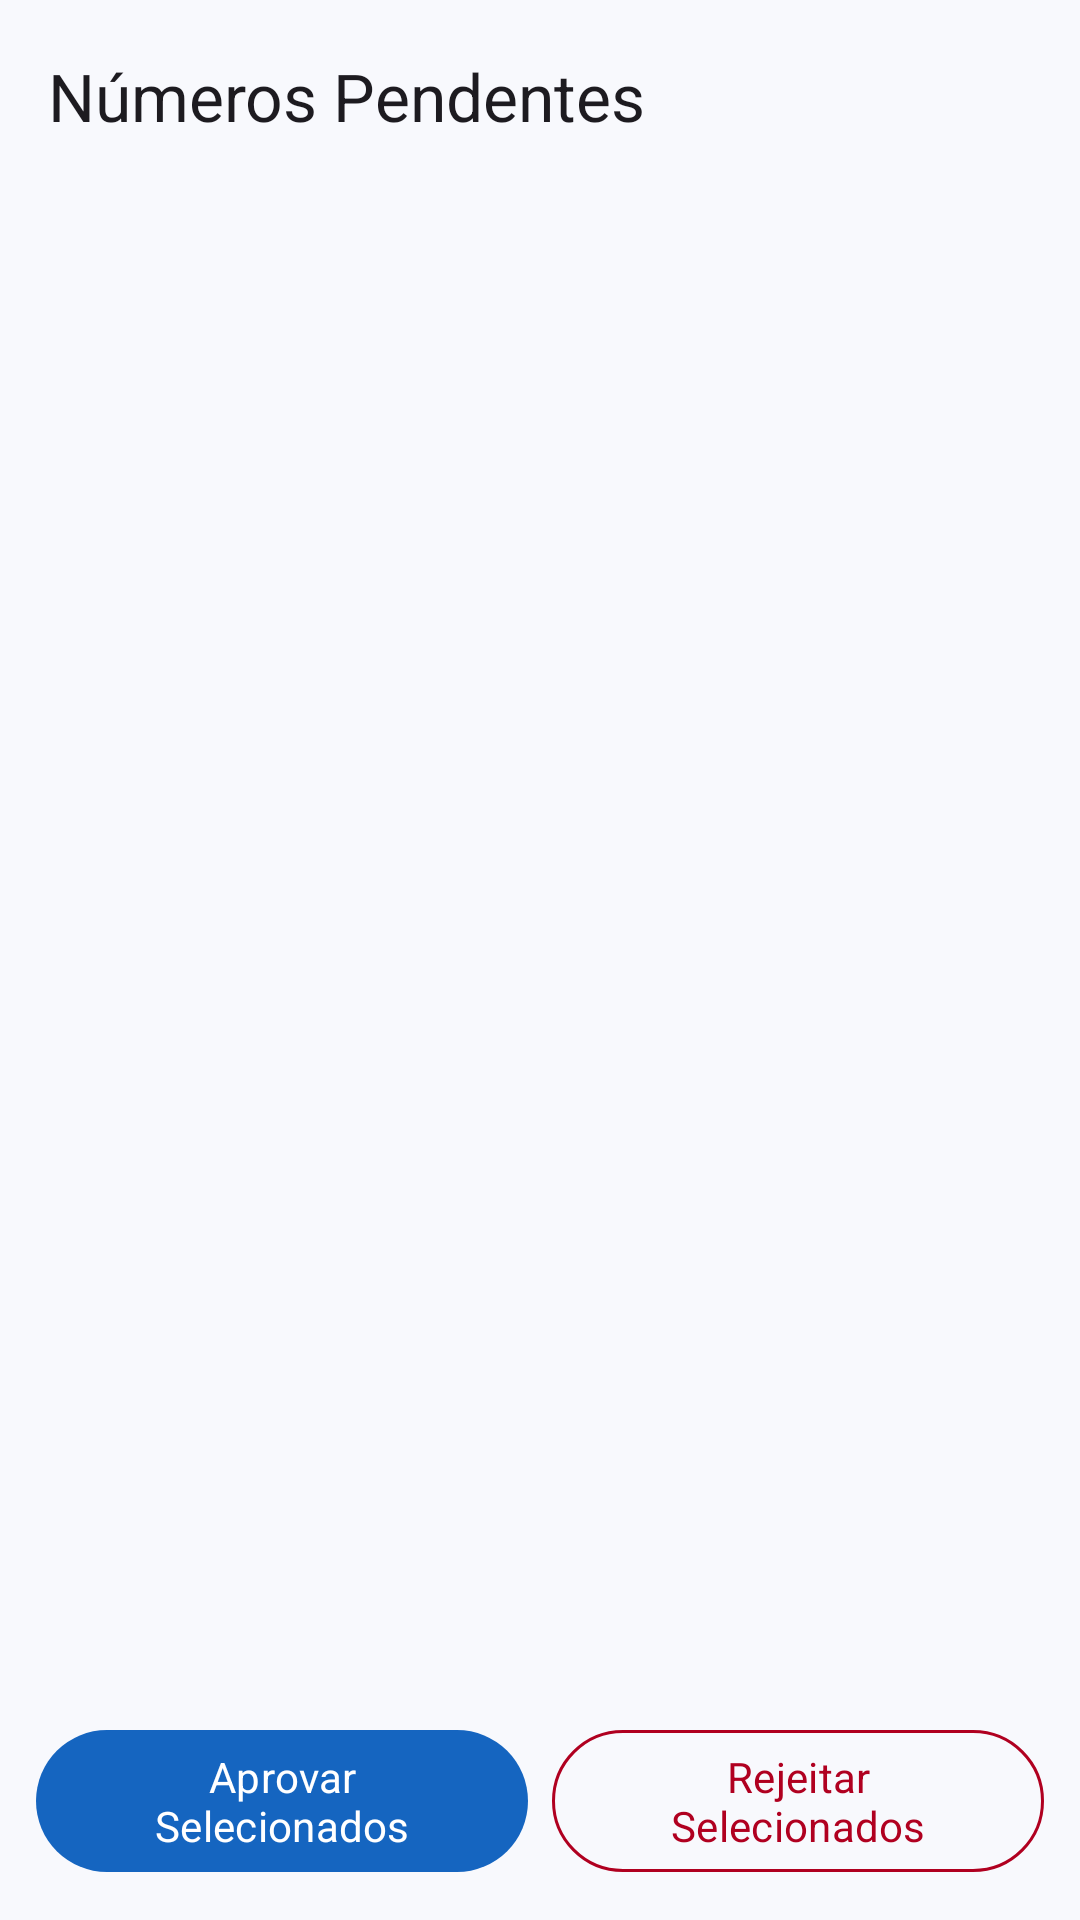

Layout XML and referenced resources for this Android screen:
<!-- AndroidManifest.xml: application theme Theme.BlockEndCall -->
<!-- res/layout/activity_admin_pending.xml -->
<?xml version="1.0" encoding="utf-8"?>
<LinearLayout xmlns:android="http://schemas.android.com/apk/res/android"
    xmlns:app="http://schemas.android.com/apk/res-auto"
    android:layout_width="match_parent"
    android:layout_height="match_parent"
    android:orientation="vertical">
    <com.google.android.material.appbar.MaterialToolbar
        android:id="@+id/toolbar"
        android:layout_width="match_parent"
        android:layout_height="?attr/actionBarSize"
        app:title="Números Pendentes"
        app:navigationIconTint="?attr/colorOnSurface"/>
    <ProgressBar
        android:id="@+id/progress_bar"
        android:layout_width="wrap_content"
        android:layout_height="wrap_content"
        android:layout_gravity="center_horizontal"
        android:layout_marginTop="16dp"
        android:visibility="gone"/>
    <androidx.recyclerview.widget.RecyclerView
        android:id="@+id/recycler_view"
        android:layout_width="match_parent"
        android:layout_height="0dp"
        android:layout_weight="1"
        android:padding="8dp"/>
    <LinearLayout
        android:layout_width="match_parent"
        android:layout_height="wrap_content"
        android:orientation="horizontal"
        android:padding="12dp">
        <com.google.android.material.button.MaterialButton
            android:id="@+id/btn_approve"
            android:layout_width="0dp"
            android:layout_height="wrap_content"
            android:layout_weight="1"
            android:layout_marginEnd="8dp"
            android:text="Aprovar Selecionados"/>
        <com.google.android.material.button.MaterialButton
            android:id="@+id/btn_reject"
            style="@style/Widget.Material3.Button.OutlinedButton"
            android:layout_width="0dp"
            android:layout_height="wrap_content"
            android:layout_weight="1"
            android:text="Rejeitar Selecionados"
            android:textColor="@color/design_default_color_error"
            app:strokeColor="@color/design_default_color_error"/>
    </LinearLayout>
</LinearLayout>
<!-- resources referenced by this layout -->
<resources>
  <style name="Theme.BlockEndCall" parent="Theme.Material3.DayNight.NoActionBar">
          <item name="colorPrimary">@color/primary</item>
          <item name="colorPrimaryVariant">@color/primary_dark</item>
          <item name="colorOnPrimary">@color/on_primary</item>
          <item name="colorSecondary">@color/secondary</item>
          <item name="colorOnSecondary">@color/white</item>
          <item name="colorSurface">@color/surface</item>
          <item name="colorOnSurface">@color/on_surface</item>
          <item name="android:colorBackground">@color/surface</item>
          <item name="android:statusBarColor">@color/primary_dark</item>
          <item name="android:windowLightStatusBar">false</item>
          <item name="android:fontFamily">sans-serif</item>
          <item name="materialCardViewStyle">@style/Widget.BlockEndCall.Card</item>
      </style>
  <color name="primary">#1565C0</color>
  <color name="primary_dark">#003c8f</color>
  <color name="on_primary">#FFFFFF</color>
  <color name="secondary">#E53935</color>
  <color name="white">#FFFFFF</color>
  <color name="surface">#F8F9FD</color>
  <color name="on_surface">#1A1C2E</color>
  <style name="Widget.BlockEndCall.Card" parent="Widget.Material3.CardView.Elevated">
          <item name="cardCornerRadius">16dp</item>
          <item name="cardElevation">3dp</item>
          <item name="cardBackgroundColor">@color/white</item>
      </style>
</resources>
